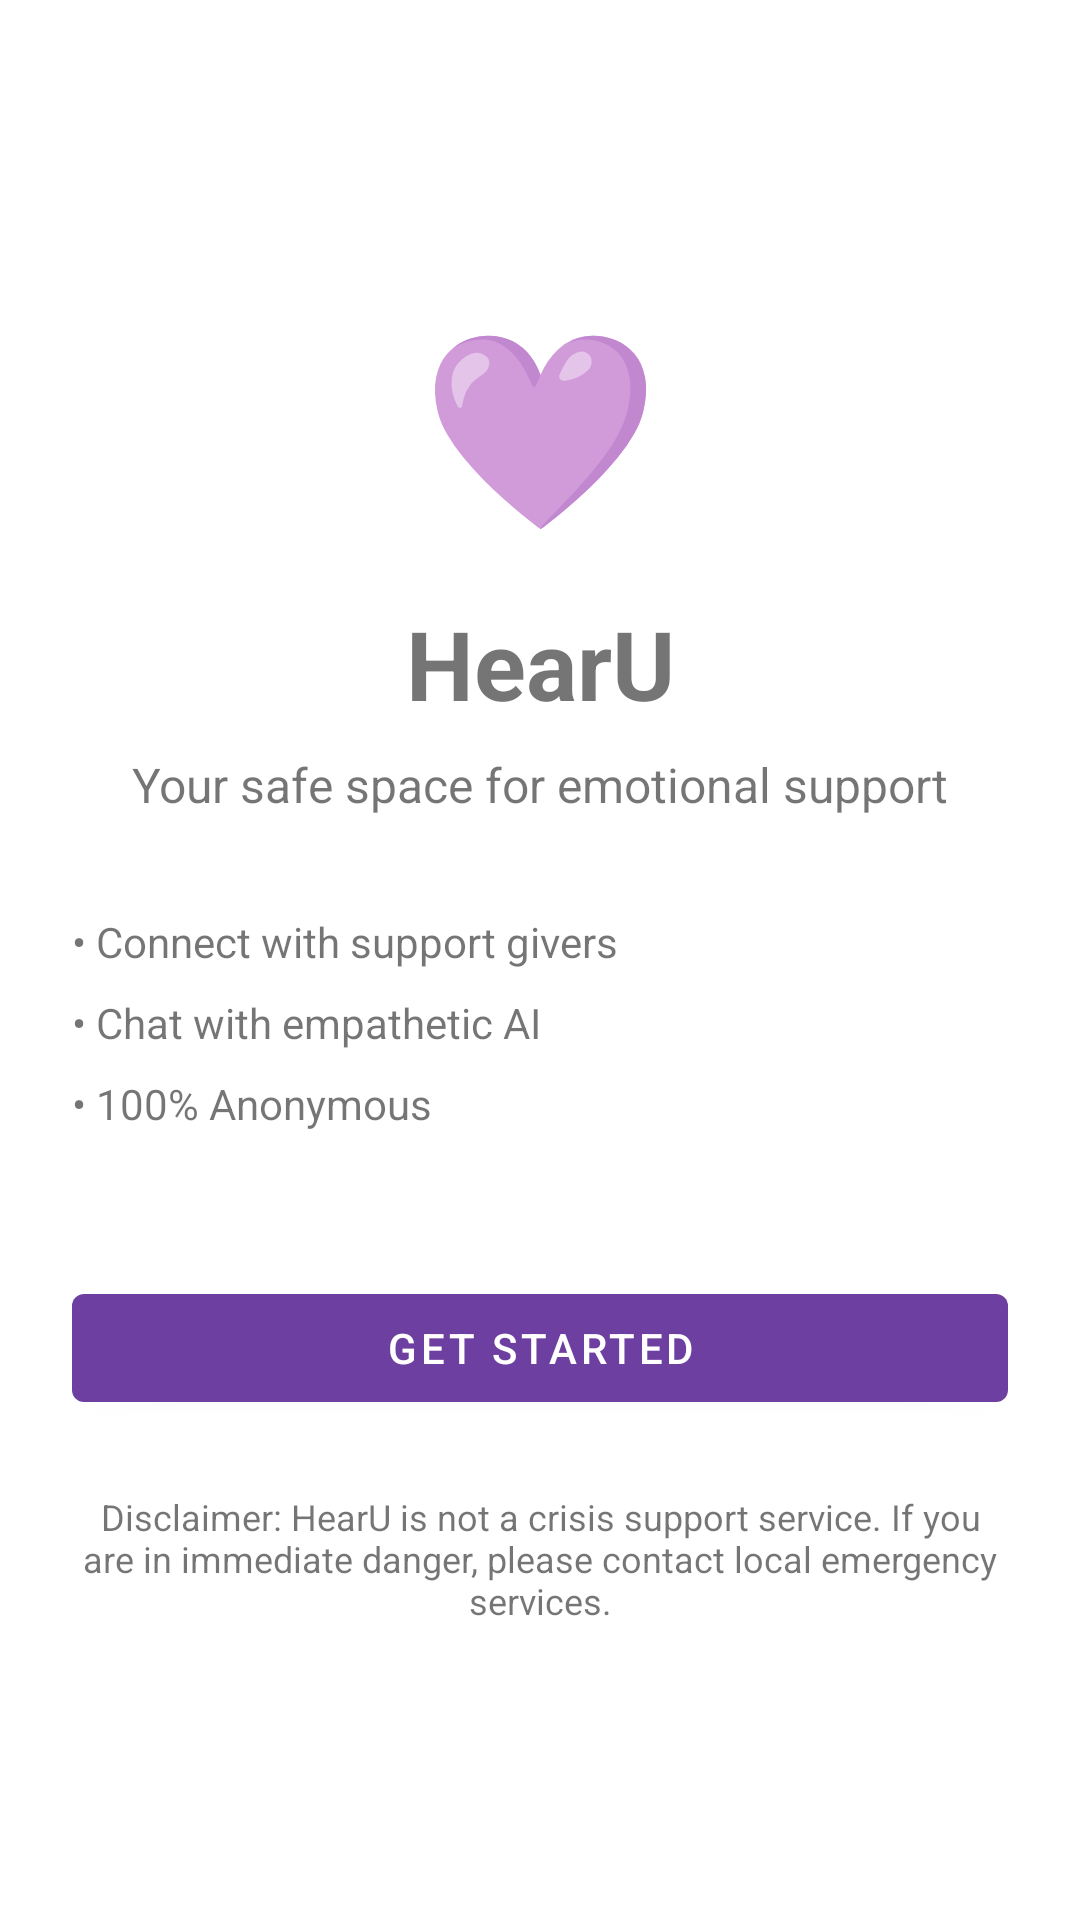

Write the Android layout XML for this screen, with the resource values it uses.
<!-- AndroidManifest.xml: application theme Theme.HearU -->
<!-- res/layout/activity_onboarding.xml -->
<?xml version="1.0" encoding="utf-8"?>
<androidx.constraintlayout.widget.ConstraintLayout xmlns:android="http://schemas.android.com/apk/res/android"
    xmlns:app="http://schemas.android.com/apk/res-auto"
    android:layout_width="match_parent"
    android:layout_height="match_parent"
    android:padding="24dp">

    <TextView
        android:id="@+id/tvHeart"
        android:layout_width="wrap_content"
        android:layout_height="wrap_content"
        android:text="💜"
        android:textSize="64sp"
        app:layout_constraintBottom_toTopOf="@id/tvTitle"
        app:layout_constraintEnd_toEndOf="parent"
        app:layout_constraintStart_toStartOf="parent"
        app:layout_constraintTop_toTopOf="parent"
        app:layout_constraintVertical_chainStyle="packed" />

    <TextView
        android:id="@+id/tvTitle"
        android:layout_width="wrap_content"
        android:layout_height="wrap_content"
        android:layout_marginTop="16dp"
        android:text="HearU"
        android:textSize="32sp"
        android:textStyle="bold"
        app:layout_constraintBottom_toTopOf="@id/tvSubtitle"
        app:layout_constraintEnd_toEndOf="parent"
        app:layout_constraintStart_toStartOf="parent"
        app:layout_constraintTop_toBottomOf="@id/tvHeart" />

    <TextView
        android:id="@+id/tvSubtitle"
        android:layout_width="wrap_content"
        android:layout_height="wrap_content"
        android:layout_marginTop="8dp"
        android:text="Your safe space for emotional support"
        android:textSize="16sp"
        android:gravity="center"
        app:layout_constraintBottom_toTopOf="@id/llFeatures"
        app:layout_constraintEnd_toEndOf="parent"
        app:layout_constraintStart_toStartOf="parent"
        app:layout_constraintTop_toBottomOf="@id/tvTitle" />

    <LinearLayout
        android:id="@+id/llFeatures"
        android:layout_width="match_parent"
        android:layout_height="wrap_content"
        android:layout_marginTop="32dp"
        android:orientation="vertical"
        app:layout_constraintBottom_toTopOf="@id/btnGetStarted"
        app:layout_constraintEnd_toEndOf="parent"
        app:layout_constraintStart_toStartOf="parent"
        app:layout_constraintTop_toBottomOf="@id/tvSubtitle">

        <TextView
            android:layout_width="wrap_content"
            android:layout_height="wrap_content"
            android:layout_marginBottom="8dp"
            android:text="• Connect with support givers" />
        <TextView
            android:layout_width="wrap_content"
            android:layout_height="wrap_content"
            android:layout_marginBottom="8dp"
            android:text="• Chat with empathetic AI" />
        <TextView
            android:layout_width="wrap_content"
            android:layout_height="wrap_content"
            android:text="• 100% Anonymous" />
    </LinearLayout>

    <com.google.android.material.button.MaterialButton
        android:id="@+id/btnGetStarted"
        android:layout_width="match_parent"
        android:layout_height="wrap_content"
        android:layout_marginTop="48dp"
        android:text="Get Started"
        app:backgroundTint="#6C3FA0"
        app:layout_constraintBottom_toTopOf="@id/tvDisclaimer"
        app:layout_constraintEnd_toEndOf="parent"
        app:layout_constraintStart_toStartOf="parent"
        app:layout_constraintTop_toBottomOf="@id/llFeatures" />

    <TextView
        android:id="@+id/tvDisclaimer"
        android:layout_width="0dp"
        android:layout_height="wrap_content"
        android:layout_marginTop="24dp"
        android:gravity="center"
        android:text="Disclaimer: HearU is not a crisis support service. If you are in immediate danger, please contact local emergency services."
        android:textSize="12sp"
        app:layout_constraintBottom_toBottomOf="parent"
        app:layout_constraintEnd_toEndOf="parent"
        app:layout_constraintStart_toStartOf="parent"
        app:layout_constraintTop_toBottomOf="@id/btnGetStarted" />

</androidx.constraintlayout.widget.ConstraintLayout>
<!-- resources referenced by this layout -->
<resources>
  <style name="Theme.HearU" parent="Theme.MaterialComponents.DayNight.NoActionBar">
          <item name="android:statusBarColor">#4C1D95</item>
      </style>
</resources>
